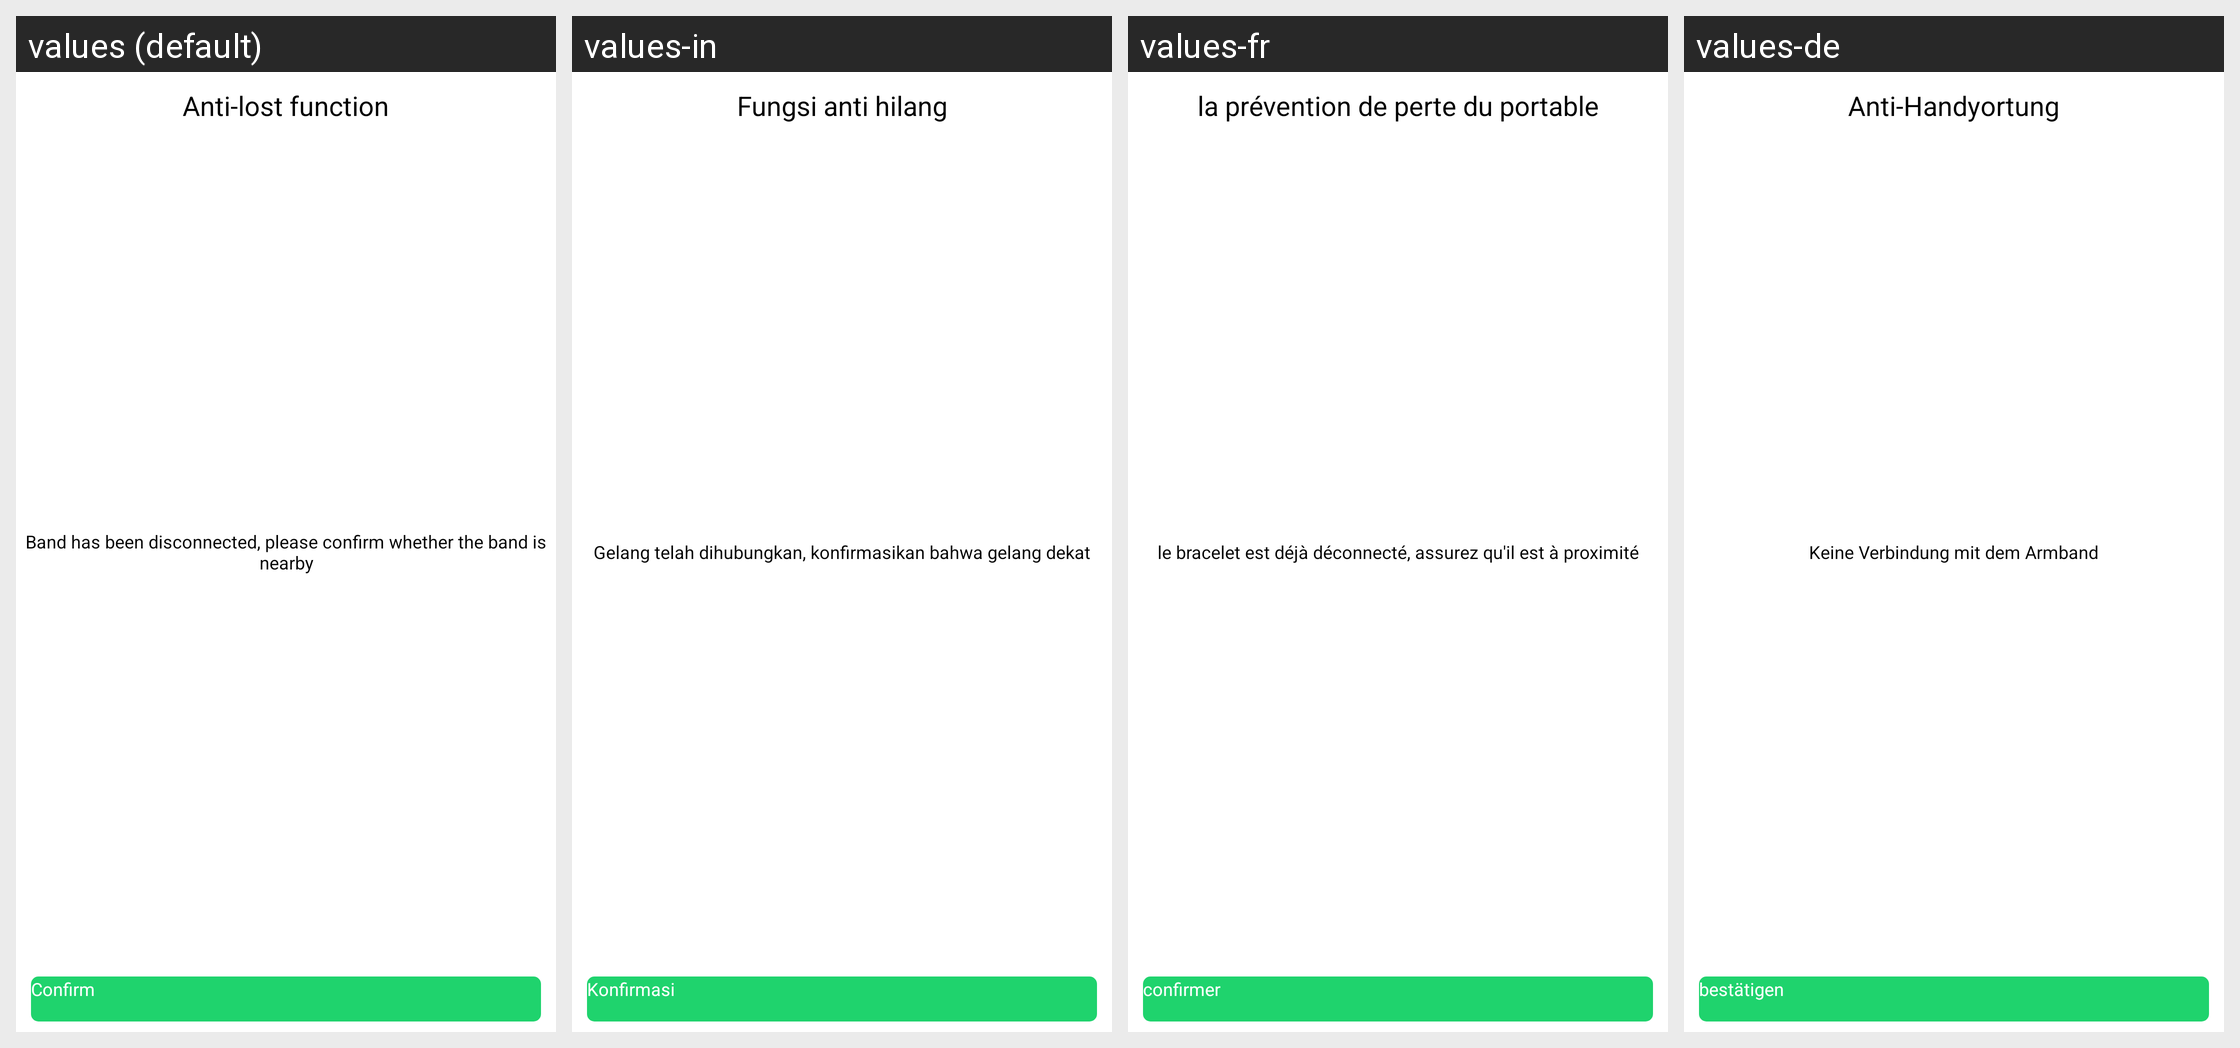

The Android screen above is rendered under several locales of the same app. Produce the string resources it draws, with the default and per-locale values.
Android screen res/layout/ble_faraway_dialog_layout.xml rendered under 4 locales, left to right: values (default), values-in, values-fr, values-de. Device: Nexus 5 (rendered at 1080×1920; each locale shown at half size, 540×960, under a caption strip naming it); theme AppTheme.
Other locales in the repository, not shown: values-af, values-am, values-ar, values-az, values-be, values-bg, values-bn, values-bs, values-ca, values-cs, values-da, values-el, values-en-rGB, values-es, values-es-rUS, values-et, values-eu, values-fa, values-fi, values-fr-rCA, values-gl, values-gu, values-hi, values-hi-rIN, values-hr, values-hu, values-hy, values-is, values-it, values-iw, values-ja, values-ka, values-kk, values-km, values-kn, values-ko, values-ky, values-lo, values-lt, values-lv, values-mk, values-ml, values-mn, values-mr, values-ms, values-my, values-nb, values-ne, values-nl, values-pa, values-pl, values-pt, values-pt-rPT, values-ro, values-ru, values-si, values-sk, values-sl, values-sq, values-sr, values-sv, values-sw, values-ta, values-te, values-th, values-tl, values-tr, values-uk, values-ur, values-uz, values-vi, values-zh-rCN, values-zh-rHK, values-zh-rMO, values-zh-rTW, values-zu.
Strings drawn on this screen, with the default value and each locale's value (text and hints the layout hard-codes, and strings that could not be matched under every locale, appear in the picture but are not listed):

lost_function
  values: Anti-lost function
  values-in: Fungsi anti hilang
  values-fr: la prévention de perte du portable
  values-de: Anti-Handyortung

ble_is_auto_disconn
  values: Band has been disconnected, please confirm whether the band is nearby
  values-in: Gelang telah dihubungkan, konfirmasikan bahwa gelang dekat
  values-fr: le bracelet est déjà déconnecté, assurez qu'il est à proximité
  values-de: Keine Verbindung mit dem Armband

got_it
  values: Confirm
  values-in: Konfirmasi
  values-fr: confirmer
  values-de: bestätigen
